Dataset: Combined_Dataset (GitHub, alexandradina40/Fruits_classifier). Classes: apple Granny Smith, apple red, banana, nectarine, orange, strawberry.

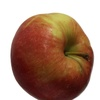
Label: apple red

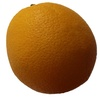
Label: orange

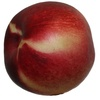
Label: nectarine

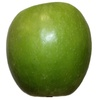
Label: apple Granny Smith

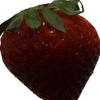
Label: strawberry

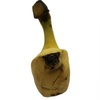
Label: banana
